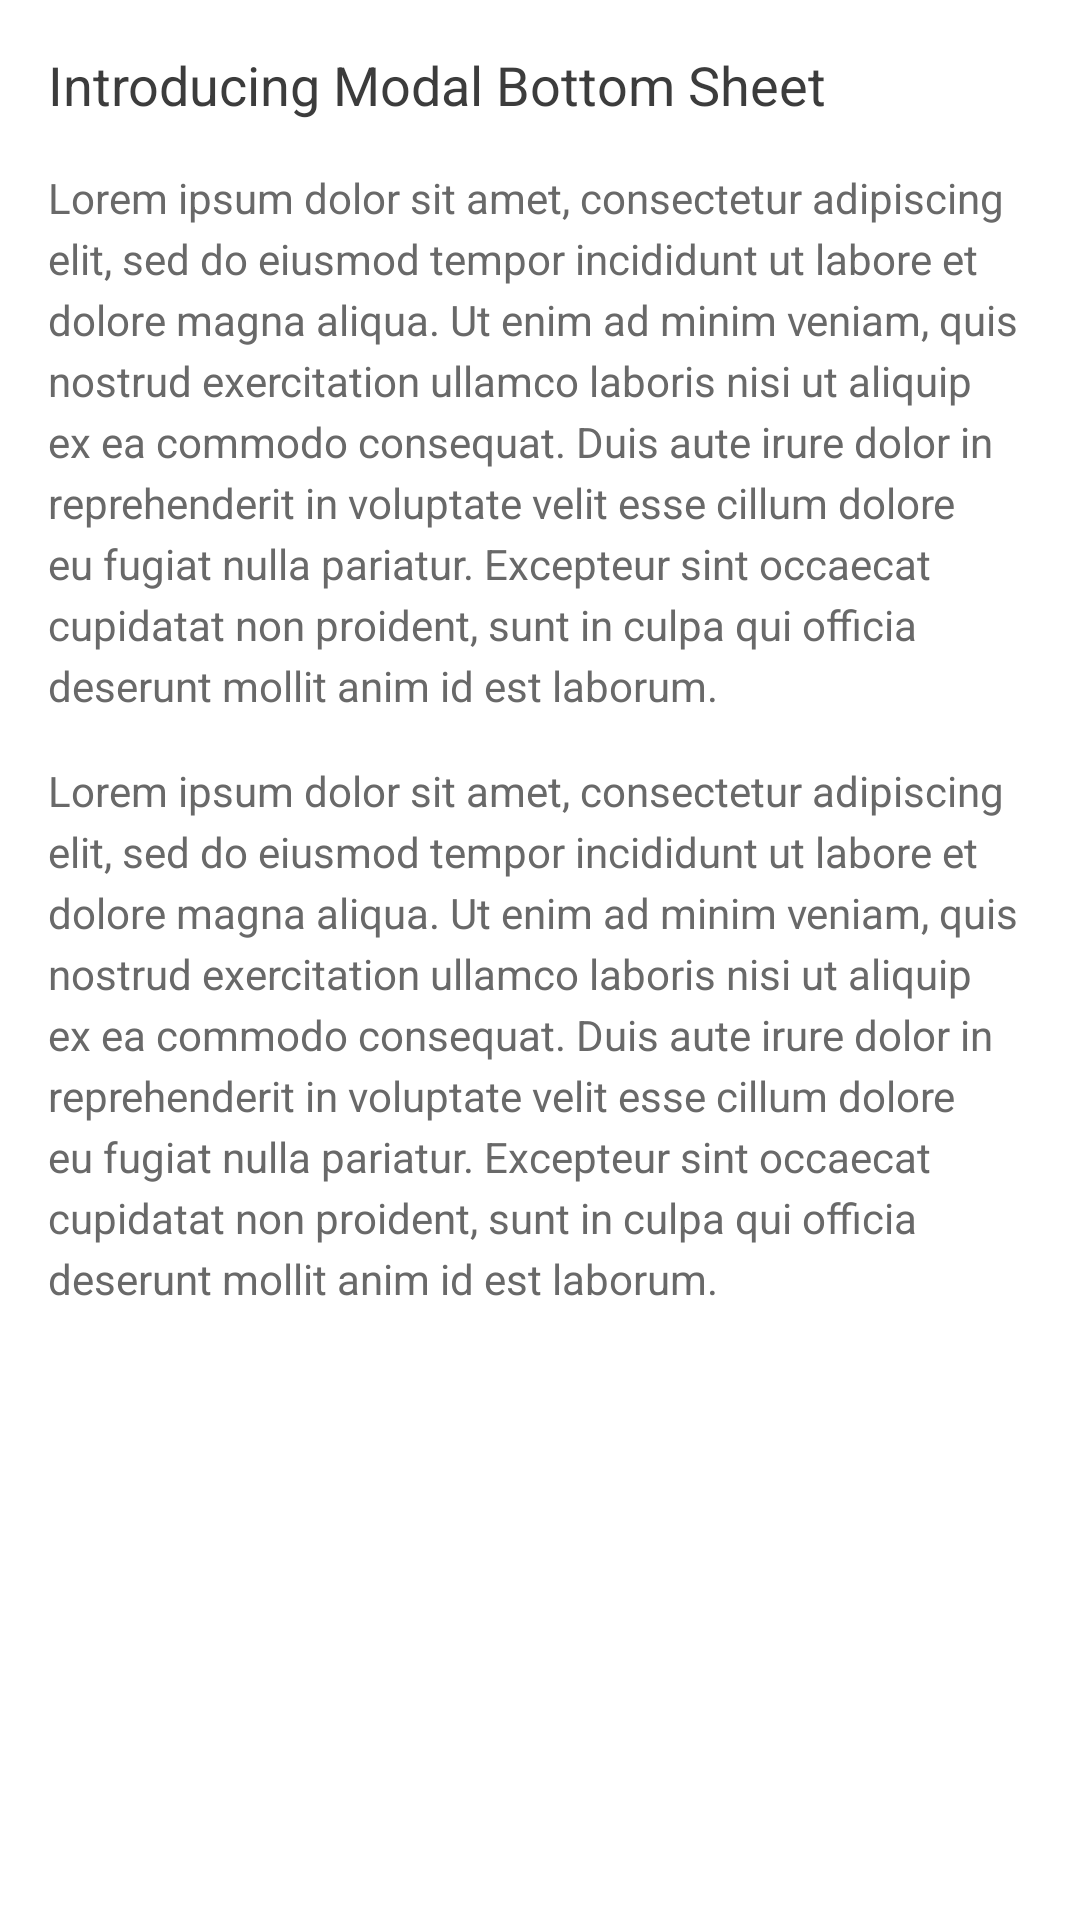

The Android layout XML behind this screen, and the referenced resources:
<!-- AndroidManifest.xml: application theme MainTheme -->
<!-- res/layout/bottom_sheet_modal.xml -->
<?xml version="1.0" encoding="utf-8"?>
<LinearLayout xmlns:android="http://schemas.android.com/apk/res/android"
    xmlns:tools="http://schemas.android.com/tools"
    android:layout_width="match_parent"
    android:layout_height="match_parent"
    android:background="@color/white"
    android:orientation="vertical"
    android:padding="16dp"
    tools:ignore="MissingPrefix">

    <TextView
        android:id="@+id/text"
        fontPath="@string/font_productsans_bold"
        android:layout_width="wrap_content"
        android:layout_height="wrap_content"
        android:text="Introducing Modal Bottom Sheet"
        android:textColor="@color/primary_text"
        android:textSize="18sp" />

    <TextView
        android:layout_width="wrap_content"
        android:layout_height="wrap_content"
        android:layout_marginTop="16dp"
        android:lineSpacingExtra="4dp"
        android:text="Lorem ipsum dolor sit amet, consectetur adipiscing elit, sed do eiusmod tempor incididunt ut labore et dolore magna aliqua. Ut enim ad minim veniam, quis nostrud exercitation ullamco laboris nisi ut aliquip ex ea commodo consequat. Duis aute irure dolor in reprehenderit in voluptate velit esse cillum dolore eu fugiat nulla pariatur. Excepteur sint occaecat cupidatat non proident, sunt in culpa qui officia deserunt mollit anim id est laborum."
        android:textColor="@color/seconday_text" />

    <TextView
        android:layout_width="wrap_content"
        android:layout_height="wrap_content"
        android:layout_marginTop="16dp"
        android:lineSpacingExtra="4dp"
        android:text="Lorem ipsum dolor sit amet, consectetur adipiscing elit, sed do eiusmod tempor incididunt ut labore et dolore magna aliqua. Ut enim ad minim veniam, quis nostrud exercitation ullamco laboris nisi ut aliquip ex ea commodo consequat. Duis aute irure dolor in reprehenderit in voluptate velit esse cillum dolore eu fugiat nulla pariatur. Excepteur sint occaecat cupidatat non proident, sunt in culpa qui officia deserunt mollit anim id est laborum."
        android:textColor="@color/seconday_text" />

</LinearLayout>
<!-- resources referenced by this layout -->
<resources>
  <color name="primary_text">#3c3c3c</color>
  <color name="seconday_text">#696969</color>
  <color name="white">#FFFFFF</color>
  <string name="font_productsans_bold">fonts/ProductSans-Bold.ttf</string>
  <style name="MainTheme" parent="MainTheme.Base" />
  <style name="MainTheme.Base" parent="Theme.AppCompat.Light.NoActionBar">
          
          <item name="colorPrimary">@color/colorPrimary</item>
          <item name="colorPrimaryDark">@color/colorPrimaryDark</item>
          <item name="colorAccent">@color/colorAccent</item>
      </style>
  <color name="colorPrimary">#03A9F4</color>
  <color name="colorPrimaryDark">#0288D1</color>
  <color name="colorAccent">#B7BCBB</color>
</resources>
